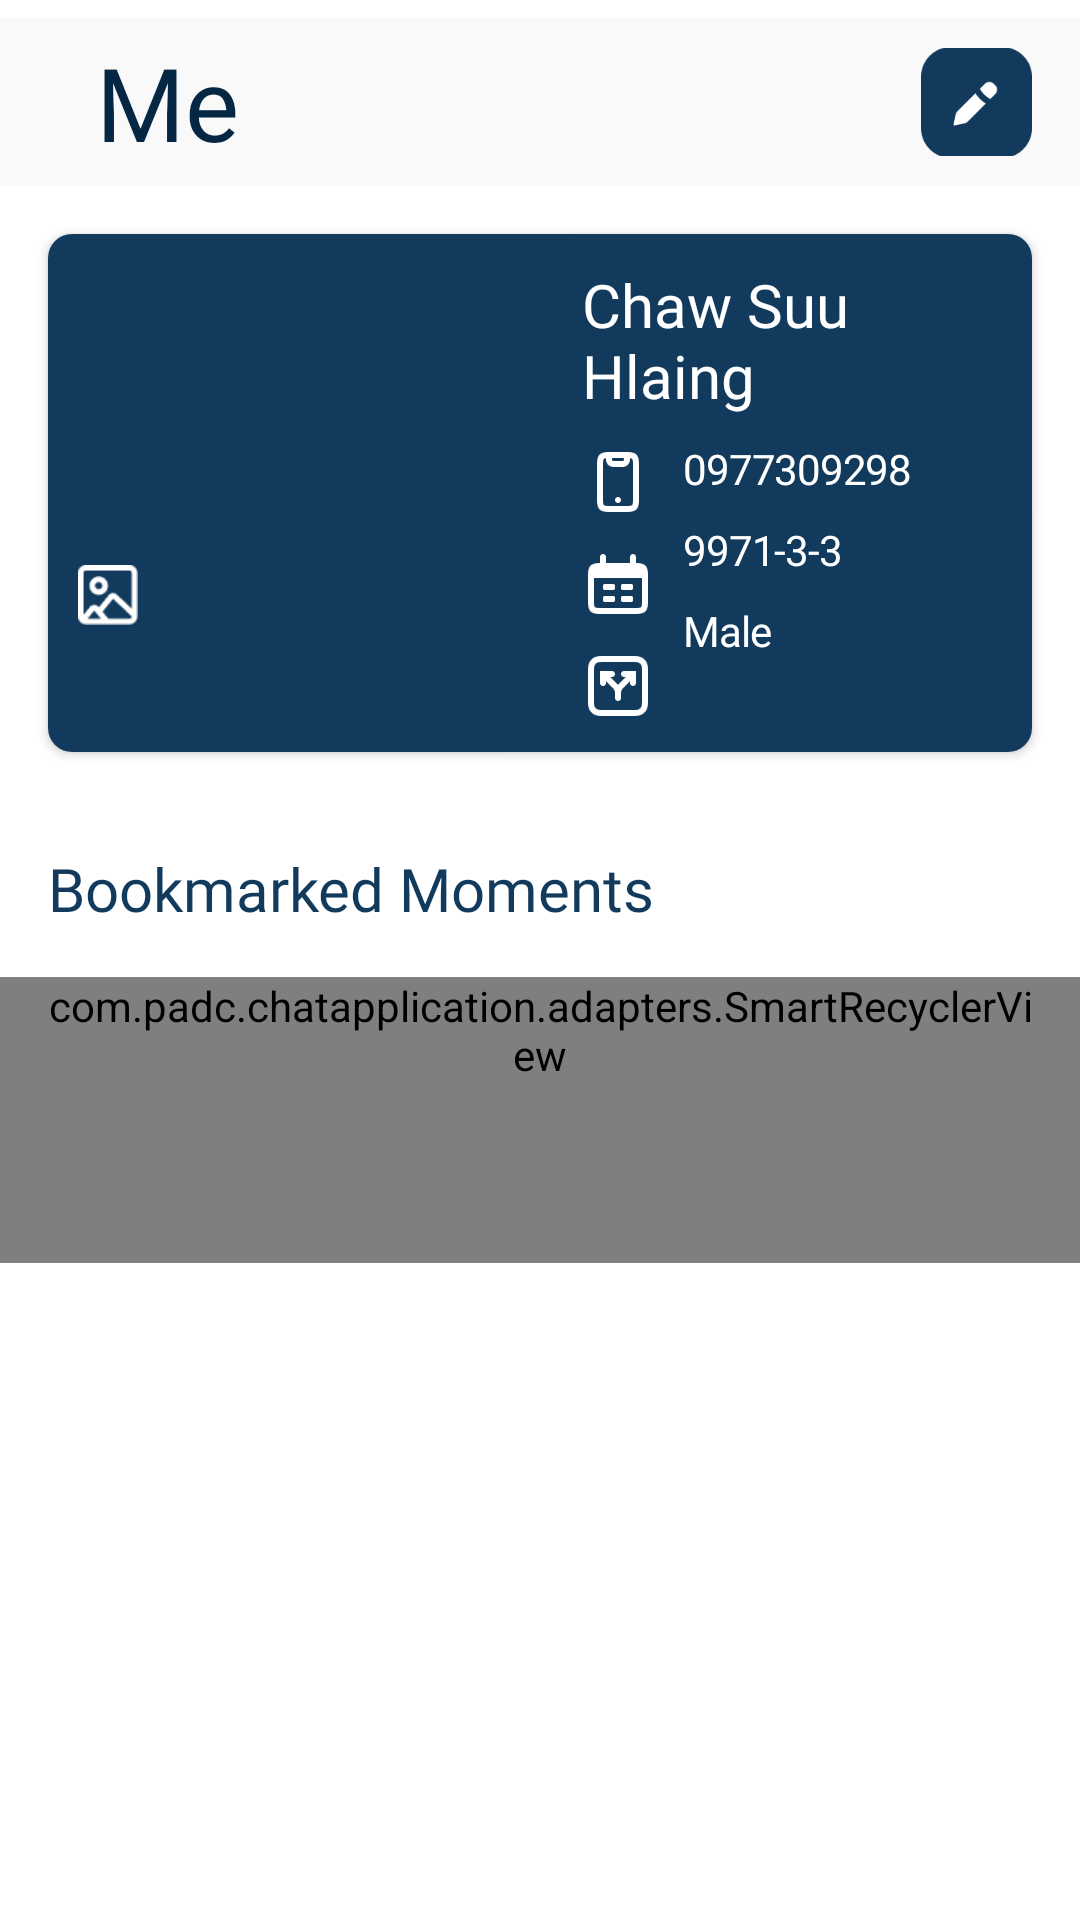

This screen was rendered from an Android layout file. Write that file and the resources it references.
<!-- AndroidManifest.xml: application theme Theme.ChatApplication -->
<!-- res/layout/fragment_me.xml -->
<?xml version="1.0" encoding="utf-8"?>
<RelativeLayout xmlns:android="http://schemas.android.com/apk/res/android"
    xmlns:tools="http://schemas.android.com/tools"
    android:layout_width="match_parent"
    android:layout_height="match_parent"
    xmlns:app="http://schemas.android.com/apk/res-auto"
    tools:context=".fragments.MeFragment">

    <com.google.android.material.appbar.AppBarLayout
        android:id="@+id/appbarInMe"
        android:layout_marginTop="6dp"
        android:layout_width="match_parent"
        android:background="@color/colorPrimary"
        android:layout_height="?attr/actionBarSize">

            <androidx.appcompat.widget.Toolbar
                app:layout_collapseMode="pin"
                android:layout_width="match_parent"
                android:layout_height="match_parent">
                <RelativeLayout

                    app:layout_collapseMode="parallax"
                    app:layout_collapseParallaxMultiplier="0.7"
                    android:layout_width="match_parent"
                    android:layout_height="match_parent">
                    <androidx.appcompat.widget.AppCompatTextView
                        android:id="@+id/tvMoments"
                        android:text="@string/me"
                        android:textSize="34sp"
                        android:layout_marginStart="@dimen/margin_medium_2"
                        android:gravity="center_vertical"
                        android:textAlignment="gravity"
                        android:fontFamily="@font/yokie_demo_semibold"
                        android:textColor="@color/colorSecondaryText"
                        android:layout_width="wrap_content"
                        android:layout_height="match_parent"/>

                    <androidx.appcompat.widget.AppCompatImageView
                        android:id="@+id/btnCreateMoment"
                        android:layout_alignParentEnd="true"
                        app:srcCompat="@drawable/ic_profile_edit"
                        android:layout_centerVertical="true"
                        android:layout_marginEnd="@dimen/margin_medium_2"
                        android:scaleType="centerCrop"
                        android:layout_width="37dp"
                        android:layout_height="36dp"/>
                </RelativeLayout>

            </androidx.appcompat.widget.Toolbar>

    </com.google.android.material.appbar.AppBarLayout>

    <androidx.cardview.widget.CardView
        android:id="@+id/cardViewProfile"
         app:cardCornerRadius="8dp"
        android:layout_margin="@dimen/margin_medium_2"
        android:layout_below="@id/appbarInMe"
        android:background="@color/colorAccent"
        android:layout_width="match_parent"
        android:layout_height="wrap_content">

        <RelativeLayout
            android:background="@color/colorAccent"
            android:padding="@dimen/dimen_10"
            android:layout_width="match_parent"
            android:layout_height="wrap_content">

            <com.google.android.material.imageview.ShapeableImageView
                android:id="@+id/ivProfile"
                android:scaleType="centerCrop"
                app:shapeAppearanceOverlay="@style/ShapeAppearanceOverlay.App.Profile"
                app:srcCompat="@drawable/profile"
                android:layout_width="120dp"
                android:layout_height="120dp"/>

            <androidx.appcompat.widget.AppCompatImageView
                android:id="@+id/ivGalleryInProfile"
                android:layout_below="@id/ivProfile"
                android:layout_marginTop="-20dp"
                android:scaleType="centerCrop"
                android:elevation="@dimen/margin_medium_2"
                app:srcCompat="@drawable/ic_profile_gallery"
                android:layout_width="@dimen/dimen_20dp"
                android:layout_height="@dimen/dimen_20dp"/>

            <androidx.appcompat.widget.AppCompatImageView
                android:id="@+id/ivQrCodeInProfile"
              android:layout_toEndOf="@id/ivProfile"
                android:layout_marginStart="-20dp"
              android:layout_alignBottom="@id/ivProfile"
                android:layout_marginTop="-10dp"
                android:scaleType="centerCrop"
                android:elevation="@dimen/margin_medium_2"
                app:srcCompat="@drawable/profile"
                android:layout_width="48dp"
                android:layout_height="48dp"/>

            <RelativeLayout
                android:id="@+id/rlProfileInfo"
                android:layout_toEndOf="@id/ivProfile"
                android:layout_marginStart="@dimen/margin_xxlarge"
                android:layout_width="wrap_content"
                android:layout_height="wrap_content">

                <TextView
                    android:id="@+id/tvProfileName"
                    android:text="Chaw Suu Hlaing"
                    android:fontFamily="@font/yokie_demo_light"
                    android:textSize="20sp"
                    android:textColor="@color/white"
                    android:layout_width="wrap_content"
                    android:layout_height="wrap_content"/>

                <androidx.appcompat.widget.AppCompatImageView
                    android:id="@+id/ivPhone"
                    android:layout_alignStart="@id/tvProfileName"
                    android:layout_marginTop="@dimen/dimen_10"
                    android:layout_below="@id/tvProfileName"
                    app:srcCompat="@drawable/ic_phone"
                    android:scaleType="centerCrop"
                    android:layout_width="24dp"
                    android:layout_height="24dp"/>

                <TextView
                    android:id="@+id/tvPhoneNo"
                     android:layout_marginTop="8dp"
                    android:layout_below="@id/tvProfileName"
                    android:layout_toEndOf="@id/ivPhone"
                    android:layout_marginStart="@dimen/dimen_10"
                    android:fontFamily="@font/notosan_regular"
                    android:textSize="@dimen/text_regular"
                    android:textColor="@color/white"
                    android:text="0977309298"
                    android:letterSpacing="-0.03"
                    android:layout_width="wrap_content"
                    android:layout_height="wrap_content"/>

                <androidx.appcompat.widget.AppCompatImageView
                    android:id="@+id/ivDate"
                    android:layout_alignStart="@id/tvProfileName"
                    android:layout_marginTop="@dimen/dimen_10"
                    android:layout_below="@id/ivPhone"
                    app:srcCompat="@drawable/ic_date"
                    android:scaleType="centerCrop"
                    android:layout_width="24dp"
                    android:layout_height="24dp"/>

                <TextView
                    android:id="@+id/tvDate"
                    android:layout_marginTop="8dp"
                    android:layout_below="@id/tvPhoneNo"
                    android:layout_toEndOf="@id/ivDate"
                    android:layout_marginStart="@dimen/dimen_10"
                    android:fontFamily="@font/notosan_regular"
                    android:textSize="@dimen/text_regular"
                    android:textColor="@color/white"
                    android:text="9971-3-3"
                    android:letterSpacing="-0.03"
                    android:layout_width="wrap_content"
                    android:layout_height="wrap_content"/>

                <androidx.appcompat.widget.AppCompatImageView
                    android:id="@+id/ivGender"
                    android:layout_alignStart="@id/tvProfileName"
                    android:layout_marginTop="@dimen/dimen_10"
                    android:layout_below="@id/ivDate"
                    app:srcCompat="@drawable/ic_gender"
                    android:scaleType="centerCrop"
                    android:layout_width="24dp"
                    android:layout_height="24dp"/>

                <TextView
                    android:id="@+id/tvGenderInProfile"
                    android:layout_marginTop="8dp"
                    android:layout_below="@id/tvDate"
                    android:layout_toEndOf="@id/ivGender"
                    android:layout_marginStart="@dimen/dimen_10"
                    android:fontFamily="@font/notosan_regular"
                    android:textSize="@dimen/text_regular"
                    android:textColor="@color/white"
                    android:text="Male"
                    android:letterSpacing="-0.03"
                    android:layout_width="wrap_content"
                    android:layout_height="wrap_content"/>

            </RelativeLayout>
        </RelativeLayout>

    </androidx.cardview.widget.CardView>

    <androidx.appcompat.widget.AppCompatTextView
        android:id="@+id/tvBookMark"
        android:text="@string/bookmarked_moments"
        android:layout_margin="@dimen/margin_medium_2"
        android:layout_below="@id/cardViewProfile"
        android:fontFamily="@font/yokie_demo_light"
        android:textSize="20sp"
        android:textColor="@color/colorAccent"
        android:layout_width="wrap_content"
        android:layout_height="wrap_content"/>


    <com.padc.chatapplication.adapters.SmartRecyclerView
        android:id="@+id/rvMomentsInProfile"
        android:paddingStart="@dimen/margin_medium_2"
        android:paddingEnd="@dimen/margin_medium_2"
        android:paddingBottom="60dp"
        android:layout_below="@id/tvBookMark"
        android:layout_width="match_parent"
        android:layout_height="wrap_content"/>

    <TextView
        android:id="@+id/tvEmptyMyMomentsInMe"
        android:visibility="gone"
        android:text="No BookMark Moments"
        android:fontFamily="@font/notosan_bold"
        android:textSize="@dimen/text_heading_1x"
        android:textColor="@color/colorAccent"
        android:layout_centerInParent="true"
        android:layout_width="wrap_content"
        android:layout_height="wrap_content"/>

</RelativeLayout>


<!-- resources referenced by this layout -->
<resources>
  <color name="colorAccent">#113A5D</color>
  <color name="colorPrimary">#F9F9F9</color>
  <color name="colorSecondaryText">#062743</color>
  <color name="white">#FFFFFFFF</color>
  <dimen name="dimen_10">10dp</dimen>
  <dimen name="dimen_20dp">20dp</dimen>
  <dimen name="margin_medium_2">16dp</dimen>
  <dimen name="margin_xxlarge">48dp</dimen>
  <dimen name="text_heading_1x">24sp</dimen>
  <dimen name="text_regular">14sp</dimen>
  <!-- drawable ic_date: png bitmap (drawable, 927 bytes) -->
  <!-- drawable ic_gender: png bitmap (drawable, 1264 bytes) -->
  <!-- drawable ic_phone: png bitmap (drawable, 1047 bytes) -->
  <!-- drawable ic_profile_edit: png bitmap (drawable, 2513 bytes) -->
  <!-- drawable ic_profile_gallery: png bitmap (drawable, 852 bytes) -->
  <string name="bookmarked_moments">Bookmarked Moments</string>
  <string name="me">Me</string>
  <style name="ShapeAppearanceOverlay.App.Profile" parent="">
          <item name="cornerSize">60dp</item>
      </style>
  <style name="Theme.ChatApplication" parent="Theme.MaterialComponents.Light.NoActionBar">
          
          <item name="colorPrimary">@color/colorPrimary</item>
          <item name="colorPrimaryDark">@color/colorPrimaryDark</item>
  
          
          <item name="colorSecondary">@color/colorSecondaryText</item>
  
  
          <item name="colorAccent">@color/colorAccent</item>
          
          <item name="android:statusBarColor">@color/colorPrimary</item>
          <item name="android:windowLightStatusBar">true</item>
  
  
          
      </style>
  <color name="colorPrimaryDark">#888888</color>
</resources>
